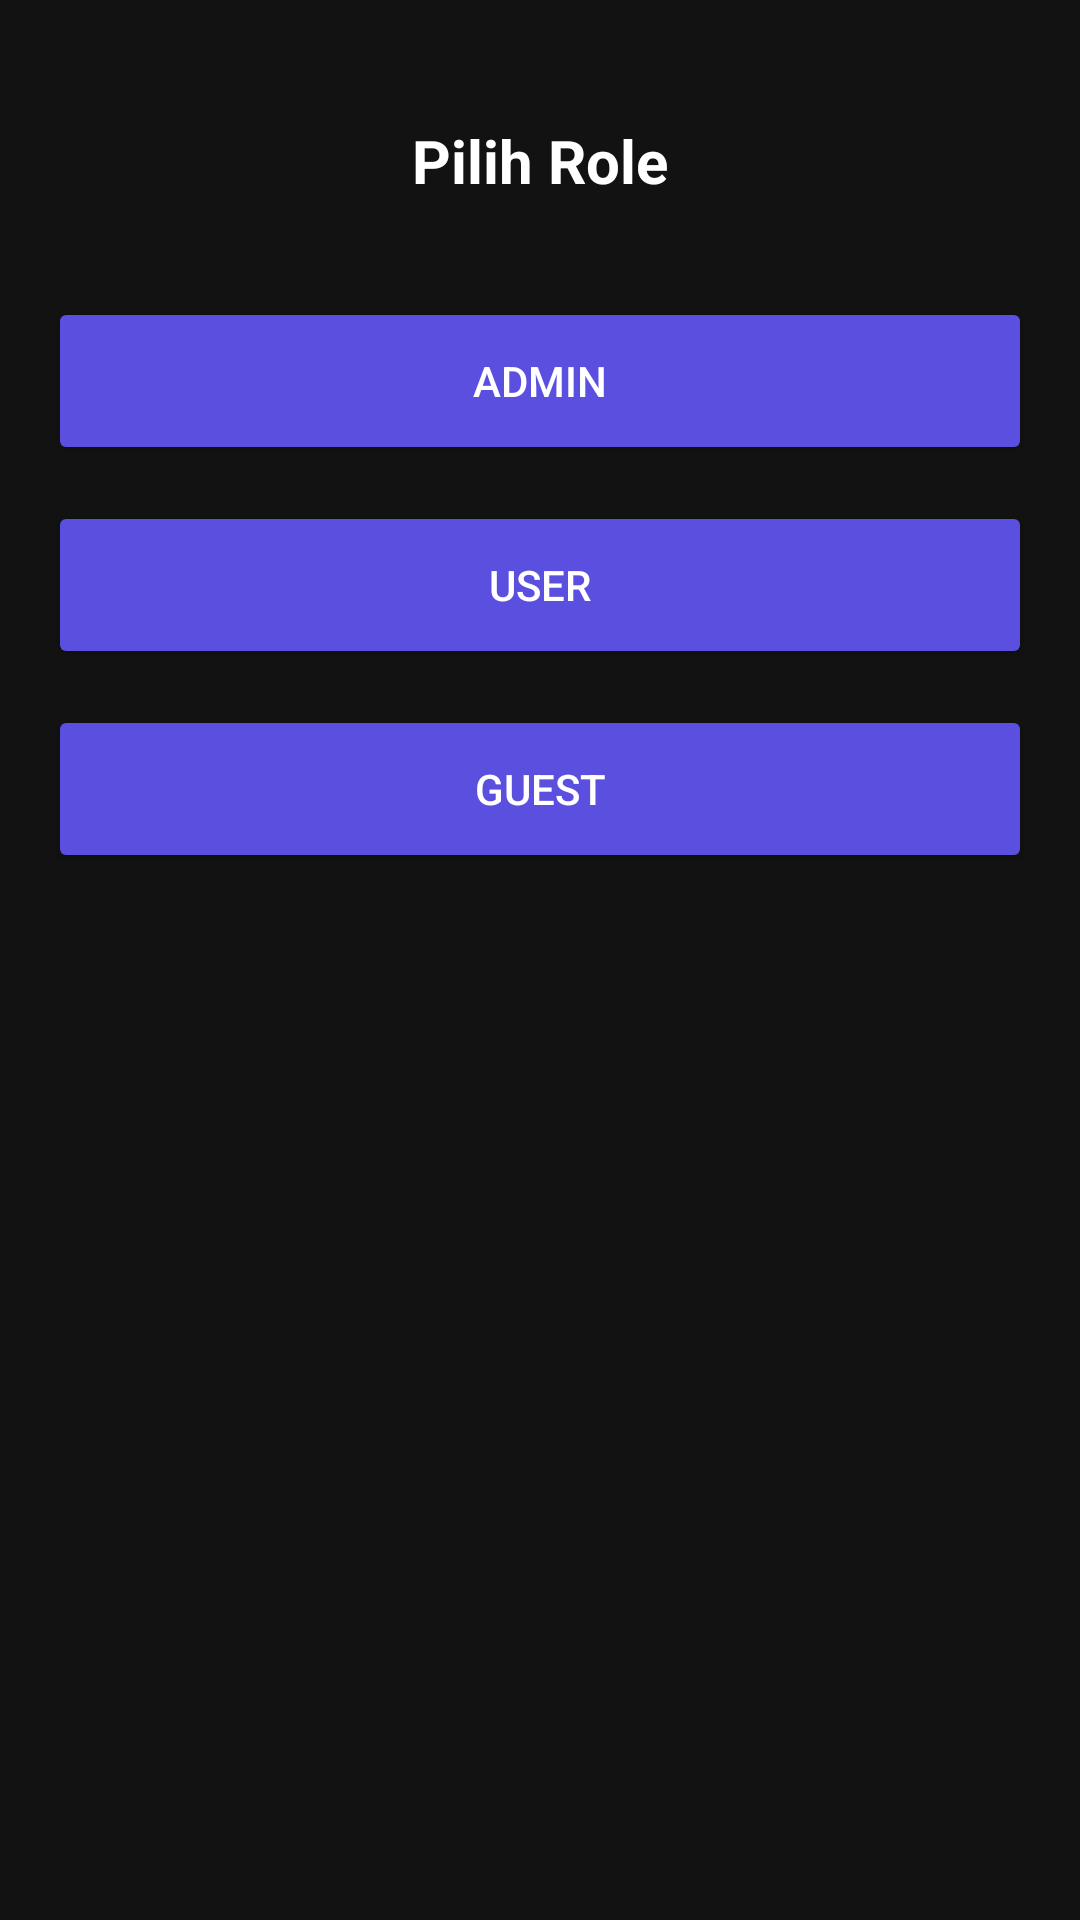

This screen was rendered from an Android layout file. Write that file and the resources it references.
<!-- AndroidManifest.xml: application theme Theme.LatihanProfile -->
<!-- res/layout/activity_role.xml -->
<?xml version="1.0" encoding="utf-8"?>
<LinearLayout xmlns:android="http://schemas.android.com/apk/res/android"
    xmlns:tools="http://schemas.android.com/tools"
    android:id="@+id/roleRoot"
    android:layout_width="match_parent"
    android:layout_height="match_parent"
    android:background="#121212"
    android:gravity="center_horizontal"
    android:orientation="vertical"
    android:padding="16dp"
    tools:context="RoleActivity">

    <TextView
        android:layout_width="wrap_content"
        android:layout_height="wrap_content"
        android:layout_marginTop="24dp"
        android:layout_marginBottom="32dp"
        android:text="Pilih Role"
        android:textColor="#FFFFFF"
        android:textSize="20sp"
        android:textStyle="bold" />

    <Button
        android:id="@+id/btnAdmin"
        android:layout_width="match_parent"
        android:layout_height="56dp"
        android:layout_marginBottom="12dp"
        android:backgroundTint="#5B4FE0"
        android:text="Admin"
        android:textColor="#FFFFFF" />

    <Button
        android:id="@+id/btnUser"
        android:layout_width="match_parent"
        android:layout_height="56dp"
        android:layout_marginBottom="12dp"
        android:backgroundTint="#5B4FE0"
        android:text="User"
        android:textColor="#FFFFFF" />

    <Button
        android:id="@+id/btnGuest"
        android:layout_width="match_parent"
        android:layout_height="56dp"
        android:backgroundTint="#5B4FE0"
        android:text="Guest"
        android:textColor="#FFFFFF" />
</LinearLayout>
<!-- resources referenced by this layout -->
<resources>
  <style name="Theme.LatihanProfile" parent="Theme.AppCompat.DayNight.NoActionBar" />
</resources>
